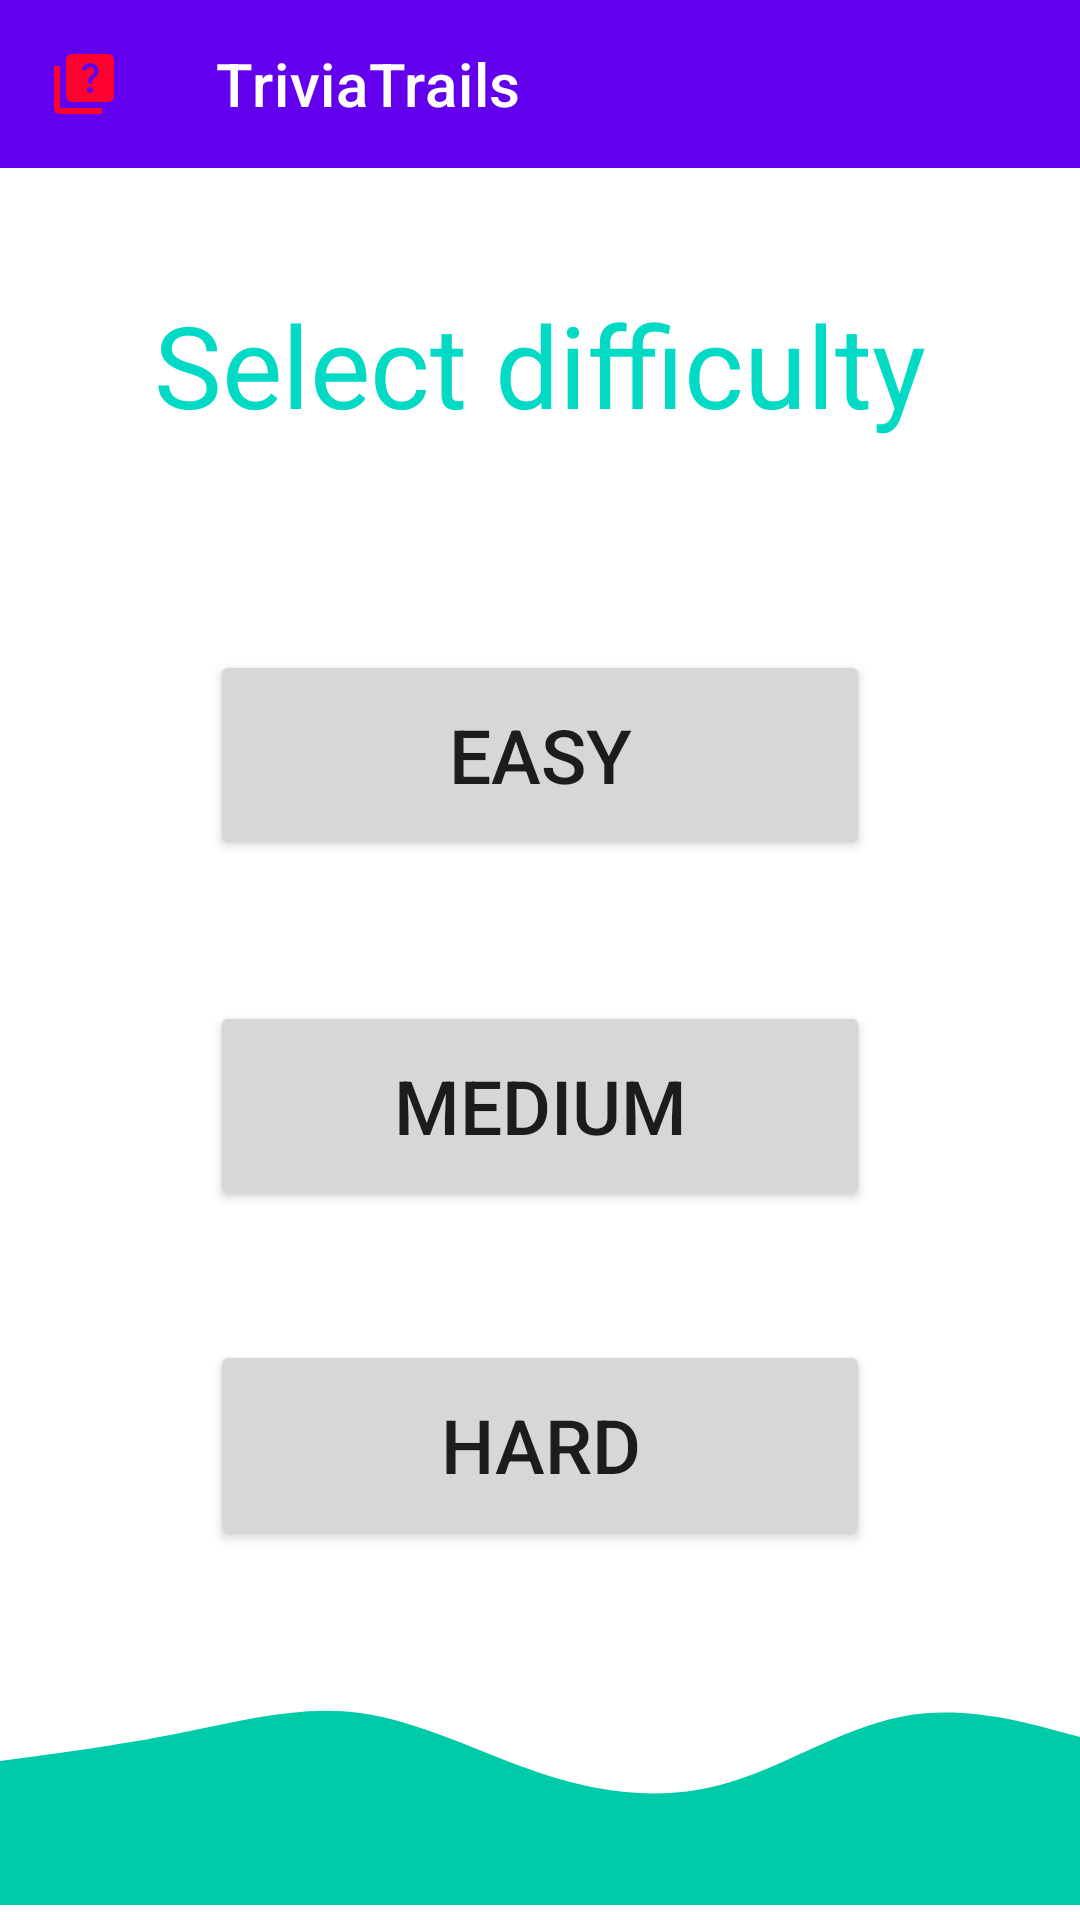

Android layout source for this screen:
<!-- AndroidManifest.xml: application theme Theme.TriviaApp -->
<!-- res/layout/activity_noofquestions.xml -->
<?xml version="1.0" encoding="utf-8"?>
<androidx.constraintlayout.widget.ConstraintLayout xmlns:android="http://schemas.android.com/apk/res/android"
    xmlns:app="http://schemas.android.com/apk/res-auto"
    xmlns:tools="http://schemas.android.com/tools"
    android:layout_width="match_parent"
    android:layout_height="match_parent"
    tools:context=".Noofquestions">

    <com.google.android.material.appbar.AppBarLayout
        android:id="@+id/appBarLayout"
        android:layout_width="match_parent"
        android:layout_height="wrap_content"
        app:layout_constraintEnd_toEndOf="parent"
        app:layout_constraintStart_toStartOf="parent"
        app:layout_constraintTop_toTopOf="parent">

        <com.google.android.material.appbar.MaterialToolbar
            android:id="@+id/topAppBar"
            android:layout_width="match_parent"
            android:layout_height="?attr/actionBarSize"
            app:navigationIcon="@drawable/baseline_quiz_24"
            app:title="TriviaTrails"
            app:titleTextColor="@color/white" />

    </com.google.android.material.appbar.AppBarLayout>

    <TextView
        android:id="@+id/textView3"
        android:layout_width="wrap_content"
        android:layout_height="wrap_content"
        android:layout_marginTop="40dp"
        android:text="@string/select_difficulty"
        android:textColor="@color/teal_200"
        android:textSize="38sp"
        app:layout_constraintEnd_toEndOf="parent"
        app:layout_constraintStart_toStartOf="parent"
        app:layout_constraintTop_toBottomOf="@+id/appBarLayout" />

    <ImageView
        android:id="@+id/imageView2"
        android:layout_width="0dp"
        android:layout_height="90dp"
        android:layout_marginTop="5dp"
        android:importantForAccessibility="no"
        android:src="@drawable/wave__3_"
        app:layout_constraintBaseline_toBottomOf="parent"
        app:layout_constraintBottom_toBottomOf="parent"
        app:layout_constraintEnd_toEndOf="parent"
        app:layout_constraintStart_toStartOf="parent"
        tools:srcCompat="@drawable/wave__3_" />

    <Button
        android:id="@+id/easy"
        android:layout_width="220dp"
        android:layout_height="70dp"
        android:layout_marginTop="70dp"
        android:text="@string/easy"
        android:textSize="25sp"
        app:layout_constraintBottom_toTopOf="@+id/medium"
        app:layout_constraintEnd_toEndOf="parent"
        app:layout_constraintStart_toStartOf="parent"
        app:layout_constraintTop_toBottomOf="@+id/textView3" />

    <Button
        android:id="@+id/medium"
        android:layout_width="220dp"
        android:layout_height="70dp"
        android:layout_marginTop="47dp"
        android:text="@string/medium"
        android:textSize="25sp"
        app:layout_constraintEnd_toEndOf="parent"
        app:layout_constraintStart_toStartOf="parent"
        app:layout_constraintTop_toBottomOf="@+id/easy" />

    <Button
        android:id="@+id/hard"
        android:layout_width="220dp"
        android:layout_height="70dp"
        android:layout_marginTop="43dp"
        android:text="@string/hard"
        android:textSize="25sp"
        app:layout_constraintEnd_toEndOf="parent"
        app:layout_constraintStart_toStartOf="parent"
        app:layout_constraintTop_toBottomOf="@+id/medium" />

</androidx.constraintlayout.widget.ConstraintLayout>
<!-- resources referenced by this layout -->
<resources>
  <!-- drawable baseline_quiz_24 (drawable) -->
  <vector android:height="24dp" android:tint="#FD012F"
      android:viewportHeight="24" android:viewportWidth="24"
      android:width="24dp" xmlns:android="http://schemas.android.com/apk/res/android">
      <path android:fillColor="@android:color/white" android:pathData="M4,6H2v14c0,1.1 0.9,2 2,2h14v-2H4V6z"/>
      <path android:fillColor="@android:color/white" android:pathData="M20,2H8C6.9,2 6,2.9 6,4v12c0,1.1 0.9,2 2,2h12c1.1,0 2,-0.9 2,-2V4C22,2.9 21.1,2 20,2zM14.01,15c-0.59,0 -1.05,-0.47 -1.05,-1.05c0,-0.59 0.47,-1.04 1.05,-1.04c0.59,0 1.04,0.45 1.04,1.04C15.04,14.53 14.6,15 14.01,15zM16.51,8.83c-0.63,0.93 -1.23,1.21 -1.56,1.81c-0.13,0.24 -0.18,0.4 -0.18,1.18h-1.52c0,-0.41 -0.06,-1.08 0.26,-1.65c0.41,-0.73 1.18,-1.16 1.63,-1.8c0.48,-0.68 0.21,-1.94 -1.14,-1.94c-0.88,0 -1.32,0.67 -1.5,1.23l-1.37,-0.57C11.51,5.96 12.52,5 13.99,5c1.23,0 2.08,0.56 2.51,1.26C16.87,6.87 17.08,7.99 16.51,8.83z"/>
  </vector>
  <!-- drawable wave__3_ (drawable) -->
  <vector xmlns:android="http://schemas.android.com/apk/res/android"
      android:width="1440dp"
      android:height="320dp"
      android:viewportWidth="1440"
      android:viewportHeight="320">
    <path
        android:pathData="M0,128L40,122.7C80,117 160,107 240,90.7C320,75 400,53 480,64C560,75 640,117 720,144C800,171 880,181 960,160C1040,139 1120,85 1200,69.3C1280,53 1360,75 1400,85.3L1440,96L1440,320L1400,320C1360,320 1280,320 1200,320C1120,320 1040,320 960,320C880,320 800,320 720,320C640,320 560,320 480,320C400,320 320,320 240,320C160,320 80,320 40,320L0,320Z"
        android:fillColor="#00cba9"/>
  </vector>
  <string name="easy">Easy</string>
  <string name="hard">Hard</string>
  <string name="medium">Medium</string>
  <string name="select_difficulty">Select difficulty</string>
  <style name="Theme.TriviaApp" parent="Theme.MaterialComponents.DayNight.NoActionBar">
          <item name="colorPrimary">@color/purple_500</item>
          <item name="colorPrimaryVariant">@color/teal_700</item>
          <item name="colorOnPrimary">@color/white</item>
          <item name="colorSecondary">@color/teal_200</item>
          <item name="colorSecondaryVariant">@color/teal_700</item>
          <item name="colorOnSecondary">@color/black</item>
          <item name="android:statusBarColor" tools:targetApi="l">?attr/colorPrimaryVariant</item>
      </style>
  <!-- not gathered from this repository: default colours our renderer supplied (Android Studio template values) -->
  <color name="purple_500">#FF6200EE</color>
  <color name="teal_200">#FF03DAC5</color>
  <color name="teal_700">#FF018786</color>
  <color name="black">#FF000000</color>
  <color name="white">#FFFFFFFF</color>
</resources>
